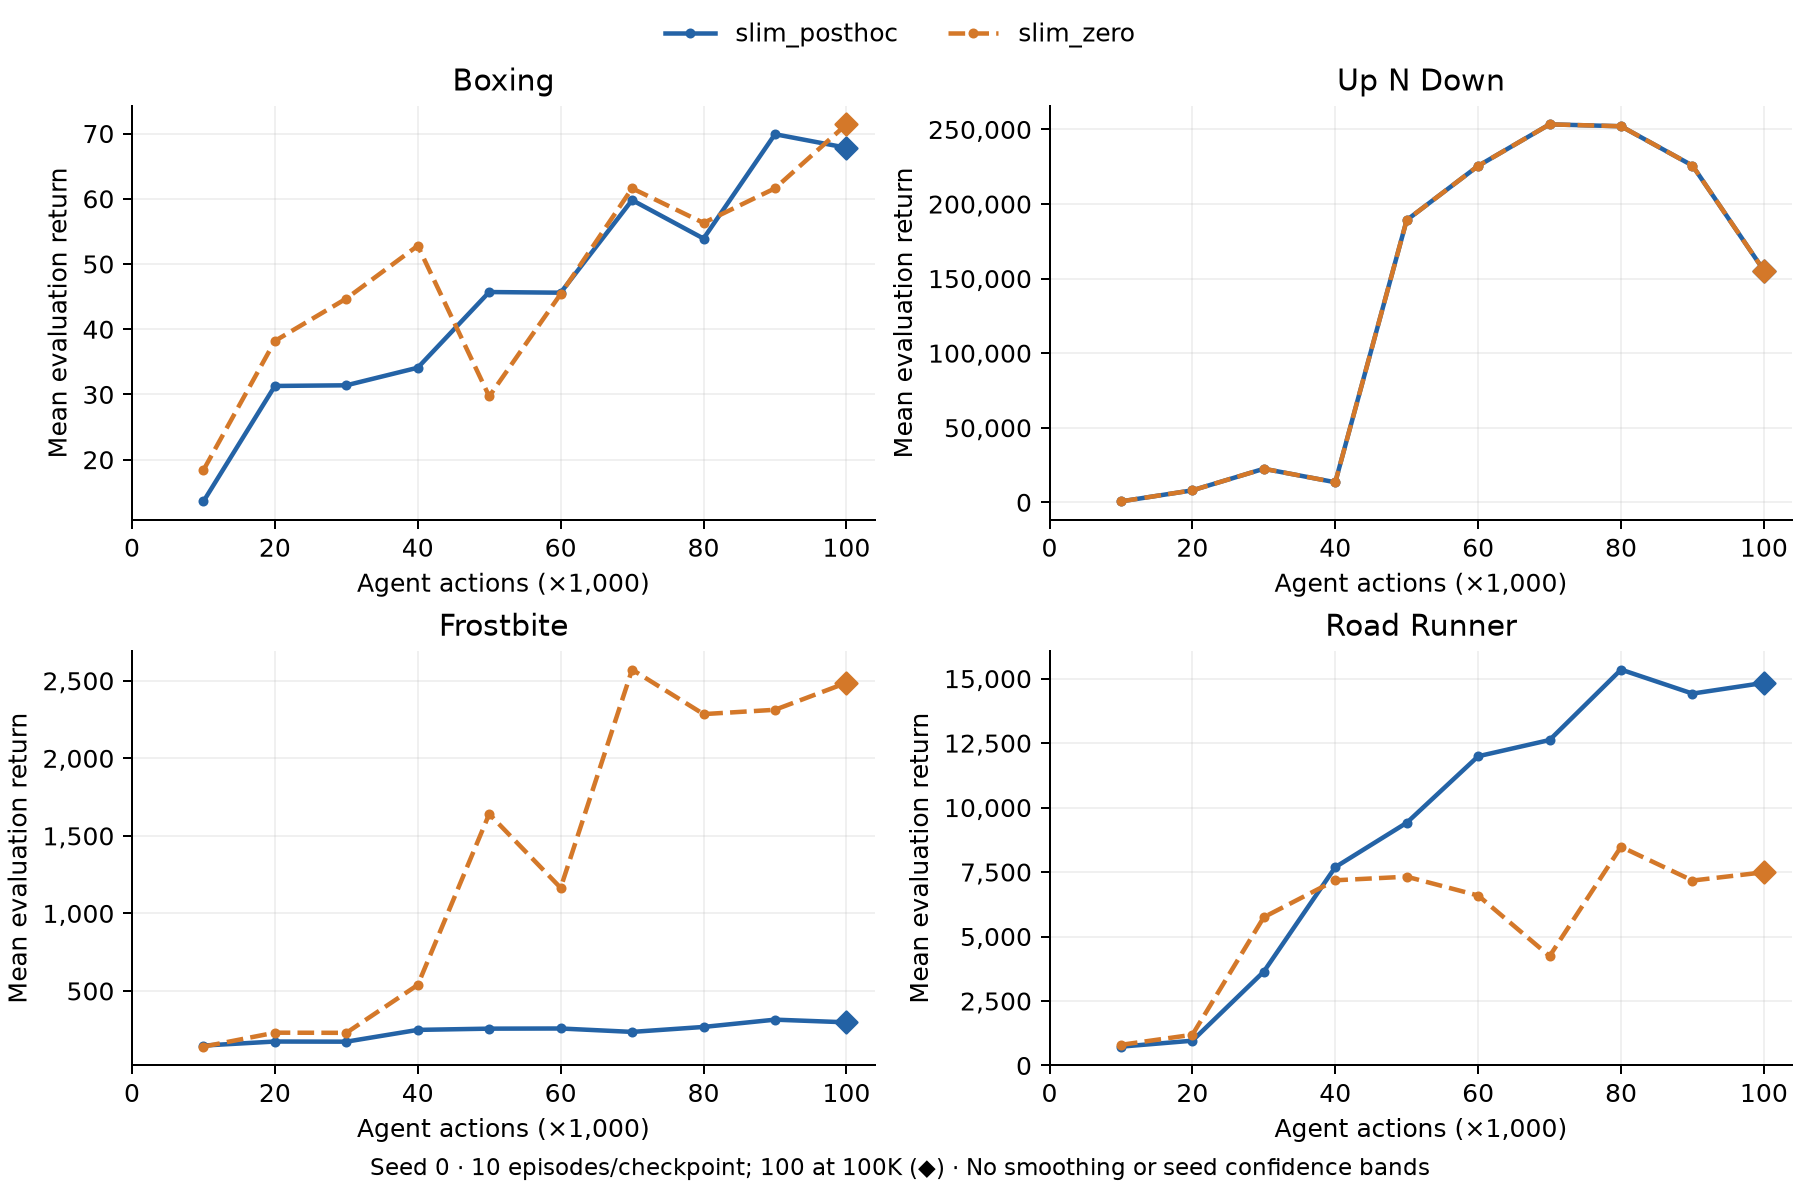

Data behind this chart, as committed beside it:
role, arm, game, seed, agent_steps, mean_return, episodes
comparator, slim_zero, boxing, 0, 10000, 18.4, 10
comparator, slim_zero, boxing, 0, 20000, 38.2, 10
comparator, slim_zero, boxing, 0, 30000, 44.7, 10
comparator, slim_zero, boxing, 0, 40000, 52.8, 10
comparator, slim_zero, boxing, 0, 50000, 29.7, 10
comparator, slim_zero, boxing, 0, 60000, 45.4, 10
comparator, slim_zero, boxing, 0, 70000, 61.6, 10
comparator, slim_zero, boxing, 0, 80000, 56.3, 10
comparator, slim_zero, boxing, 0, 90000, 61.6, 10
comparator, slim_zero, boxing, 0, 100000, 71.41, 100
comparator, slim_zero, up_n_down, 0, 10000, 612.0, 10
comparator, slim_zero, up_n_down, 0, 20000, 8022, 10
comparator, slim_zero, up_n_down, 0, 30000, 22485, 10
comparator, slim_zero, up_n_down, 0, 40000, 13444, 10
comparator, slim_zero, up_n_down, 0, 50000, 189228, 10
comparator, slim_zero, up_n_down, 0, 60000, 225557, 10
comparator, slim_zero, up_n_down, 0, 70000, 253410, 10
comparator, slim_zero, up_n_down, 0, 80000, 252146, 10
comparator, slim_zero, up_n_down, 0, 90000, 225762, 10
comparator, slim_zero, up_n_down, 0, 100000, 155390, 100
comparator, slim_zero, frostbite, 0, 10000, 141.0, 10
comparator, slim_zero, frostbite, 0, 20000, 231.0, 10
comparator, slim_zero, frostbite, 0, 30000, 230.0, 10
comparator, slim_zero, frostbite, 0, 40000, 539.0, 10
comparator, slim_zero, frostbite, 0, 50000, 1641, 10
comparator, slim_zero, frostbite, 0, 60000, 1165, 10
comparator, slim_zero, frostbite, 0, 70000, 2572, 10
comparator, slim_zero, frostbite, 0, 80000, 2285, 10
comparator, slim_zero, frostbite, 0, 90000, 2313, 10
comparator, slim_zero, frostbite, 0, 100000, 2487, 100
comparator, slim_zero, road_runner, 0, 10000, 800.0, 10
comparator, slim_zero, road_runner, 0, 20000, 1190, 10
comparator, slim_zero, road_runner, 0, 30000, 5750, 10
comparator, slim_zero, road_runner, 0, 40000, 7180, 10
comparator, slim_zero, road_runner, 0, 50000, 7320, 10
comparator, slim_zero, road_runner, 0, 60000, 6590, 10
comparator, slim_zero, road_runner, 0, 70000, 4240, 10
comparator, slim_zero, road_runner, 0, 80000, 8480, 10
comparator, slim_zero, road_runner, 0, 90000, 7170, 10
comparator, slim_zero, road_runner, 0, 100000, 7491, 100
ablation, slim_posthoc, boxing, 0, 10000, 13.6, 10
ablation, slim_posthoc, boxing, 0, 20000, 31.3, 10
ablation, slim_posthoc, boxing, 0, 30000, 31.4, 10
ablation, slim_posthoc, boxing, 0, 40000, 34.1, 10
ablation, slim_posthoc, boxing, 0, 50000, 45.7, 10
ablation, slim_posthoc, boxing, 0, 60000, 45.6, 10
ablation, slim_posthoc, boxing, 0, 70000, 59.8, 10
ablation, slim_posthoc, boxing, 0, 80000, 53.9, 10
ablation, slim_posthoc, boxing, 0, 90000, 69.9, 10
ablation, slim_posthoc, boxing, 0, 100000, 67.82, 100
ablation, slim_posthoc, up_n_down, 0, 10000, 612.0, 10
ablation, slim_posthoc, up_n_down, 0, 20000, 8022, 10
ablation, slim_posthoc, up_n_down, 0, 30000, 22485, 10
ablation, slim_posthoc, up_n_down, 0, 40000, 13444, 10
ablation, slim_posthoc, up_n_down, 0, 50000, 189228, 10
ablation, slim_posthoc, up_n_down, 0, 60000, 225557, 10
ablation, slim_posthoc, up_n_down, 0, 70000, 253410, 10
ablation, slim_posthoc, up_n_down, 0, 80000, 252146, 10
ablation, slim_posthoc, up_n_down, 0, 90000, 225762, 10
ablation, slim_posthoc, up_n_down, 0, 100000, 155390, 100
... 20 more rows
